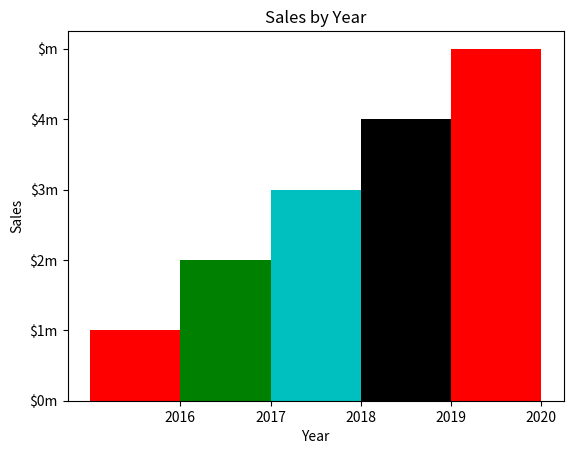

Reproduce this figure in Python.
import matplotlib.pyplot as plt
def main():
    left_edges=[0,10,20,30,40]
    heights=[100,200,300,400,500]
    bar_width=10
    plt.bar(left_edges,heights,bar_width,color=('r','g','c','k'))
    plt.title('Sales by Year')
    plt.xlabel('Year')
    plt.ylabel('Sales')
    plt.xticks([5,15,25,35,45],['2016','2017','2018','2019','2020'])
    plt.yticks([0,100,200,300,400,500]  ,['$0m','$1m','$2m','$3m','$4m','$m',])
    plt.show()
main()


